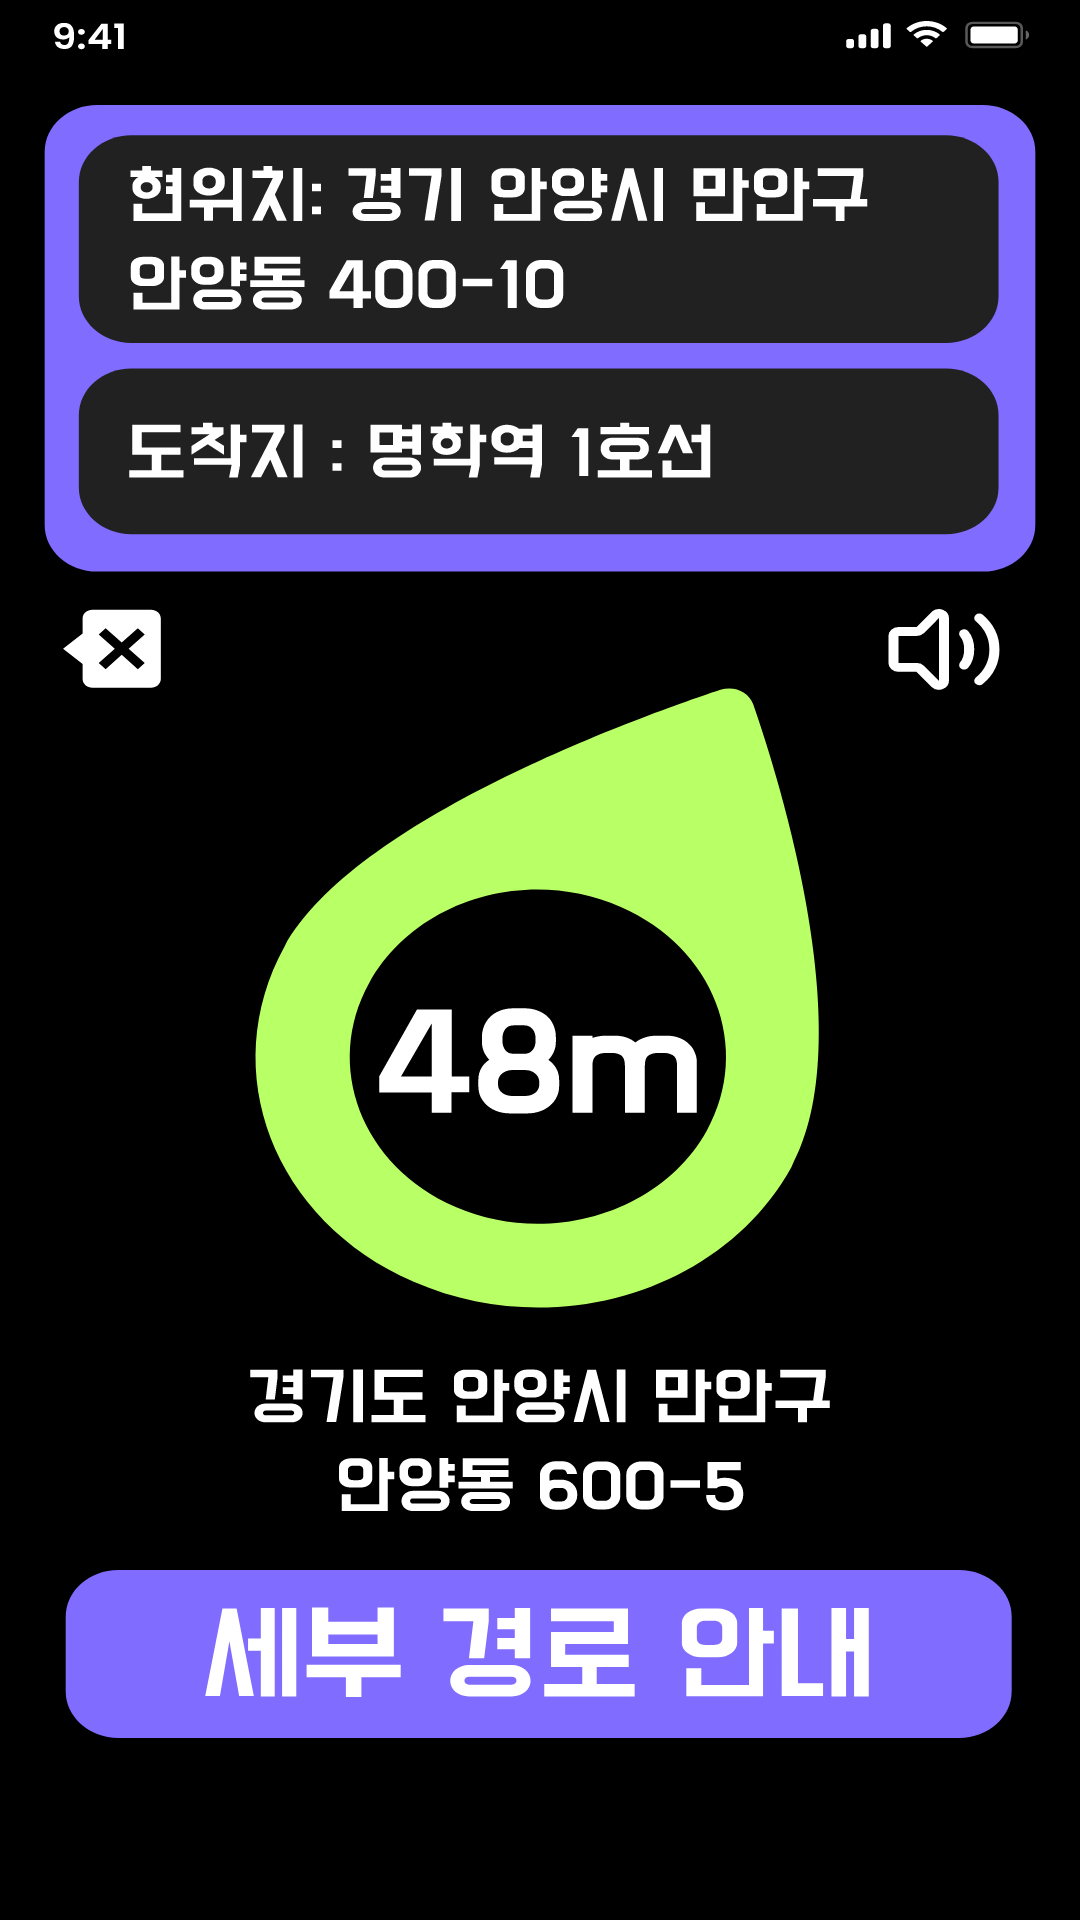

Produce the Android XML layout that renders to this screen, including the resource entries it uses.
<!-- AndroidManifest.xml: application theme Theme.SNav -->
<!-- res/layout/activity_nav_short.xml -->
<?xml version="1.0" encoding="utf-8"?>
<LinearLayout xmlns:android="http://schemas.android.com/apk/res/android"
    android:layout_width="match_parent"
    android:layout_height="match_parent"
    android:background="#000000"
    android:orientation="vertical">

    <RelativeLayout
        android:layout_width="match_parent"
        android:layout_height="match_parent"
        android:background="@drawable/nav_short">

        <Button
            android:layout_width="370dp"
            android:layout_height="200dp"
            android:layout_alignParentStart="true"
            android:layout_alignParentTop="true"
            android:layout_marginStart="13dp"
            android:layout_marginLeft="20dp"
            android:layout_marginTop="47dp"
            android:background="#00ff0000" />

        <EditText
            android:layout_width="329dp"
            android:layout_height="81dp"
            android:layout_alignParentStart="true"
            android:layout_alignParentTop="true"
            android:layout_alignParentEnd="true"
            android:layout_marginStart="29dp"
            android:layout_marginLeft="40dp"
            android:layout_marginTop="63dp"
            android:layout_marginEnd="35dp"
            android:background="#00ff0000" />

        <EditText
            android:layout_width="329dp"
            android:layout_height="70dp"
            android:layout_alignParentStart="true"
            android:layout_alignParentTop="true"
            android:layout_alignParentEnd="true"
            android:layout_marginStart="30dp"
            android:layout_marginLeft="40dp"
            android:layout_marginTop="160dp"
            android:layout_marginEnd="34dp"
            android:background="#00ff0000" />

        <Button
            android:layout_width="40dp"
            android:layout_height="40dp"
            android:layout_alignParentStart="true"
            android:layout_alignParentTop="true"
            android:layout_marginStart="25dp"
            android:layout_marginLeft="25dp"
            android:layout_marginTop="258dp"
            android:background="#00ff0000" />

        <Button
            android:layout_width="40dp"
            android:layout_height="40dp"
            android:layout_alignParentTop="true"
            android:layout_alignParentEnd="true"
            android:layout_marginLeft="340dp"
            android:layout_marginTop="261dp"
            android:layout_marginEnd="33dp"
            android:background="#00ff0000" />

        <ImageView
            android:layout_width="229dp"
            android:layout_height="275dp"
            android:layout_alignParentStart="true"
            android:layout_alignParentTop="true"
            android:layout_alignParentEnd="true"
            android:layout_marginStart="90dp"
            android:layout_marginLeft="90dp"
            android:layout_marginTop="290dp"
            android:layout_marginEnd="74dp"
            android:background="#00ff0000" />

        <TextView
            android:layout_width="127dp"
            android:layout_height="75dp"
            android:layout_alignParentStart="true"
            android:layout_alignParentTop="true"
            android:layout_alignParentEnd="true"
            android:layout_marginStart="134dp"
            android:layout_marginLeft="140dp"
            android:layout_marginTop="421dp"
            android:layout_marginEnd="132dp"
            android:background="#00ff0000" />

        <TextView
            android:layout_width="229dp"
            android:layout_height="69dp"
            android:layout_alignParentStart="true"
            android:layout_alignParentEnd="true"
            android:layout_alignParentBottom="true"
            android:layout_marginStart="84dp"
            android:layout_marginLeft="90dp"
            android:layout_marginTop="580dp"
            android:layout_marginEnd="81dp"
            android:layout_marginBottom="173dp"
            android:background="#00ff0000" />

        <Button
            android:id="@+id/btnDetail"
            android:layout_width="350dp"
            android:layout_height="75dp"
            android:layout_alignParentStart="true"
            android:layout_alignParentEnd="true"
            android:layout_alignParentBottom="true"
            android:layout_marginStart="22dp"
            android:layout_marginLeft="30dp"
            android:layout_marginTop="670dp"
            android:layout_marginEnd="22dp"
            android:layout_marginBottom="77dp"
            android:background="#00ff0000" />

    </RelativeLayout>


</LinearLayout>
<!-- resources referenced by this layout -->
<resources>
  <!-- drawable nav_short: vector/xml drawable (drawable, 39795 chars, omitted) -->
  <style name="Theme.SNav" parent="Theme.MaterialComponents.DayNight.DarkActionBar">
          
          <item name="colorPrimary">@color/purple_500</item>
          <item name="colorPrimaryVariant">@color/purple_700</item>
          <item name="colorOnPrimary">@color/white</item>
          
          <item name="colorSecondary">@color/teal_200</item>
          <item name="colorSecondaryVariant">@color/teal_700</item>
          <item name="colorOnSecondary">@color/black</item>
          
          <item name="android:statusBarColor">?attr/colorPrimaryVariant</item>
          
          <item name="windowNoTitle">true</item>
          <item name="android:windowFullscreen">true</item>
      </style>
  <!-- not gathered from this repository: default colours our renderer supplied (Android Studio template values) -->
  <color name="purple_500">#FF6200EE</color>
  <color name="purple_700">#FF3700B3</color>
  <color name="teal_200">#FF03DAC5</color>
  <color name="teal_700">#FF018786</color>
  <color name="black">#FF000000</color>
  <color name="white">#FFFFFFFF</color>
</resources>
